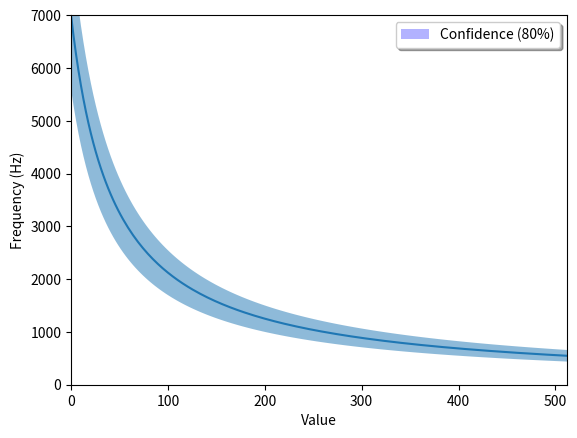

This chart was generated by the following Python code:
import matplotlib.pyplot as plt
import numpy as np

CONFIDENCE = 0.8

def value_to_frequency(value):
    return 1/(1.4*value*6*(10**-9)*1000)

y = []
y_low = []
y_high = []
x = []
for i in range (17, 218):
    value_y = value_to_frequency(i)
    y.append(value_y)
    y_low.append(value_y*CONFIDENCE)
    y_high.append(value_y*(2-CONFIDENCE))

    x.append((i-17)*(512.00)/(217-17))

fig, ax = plt.subplots(1, sharex=True, sharey=True)

ax.fill_between(x, y_low, y_high, alpha=0.5, label='Confidence 80%')
ax.plot(x, y)

b1 = plt.bar(np.array([1,2])-.2,
             2*np.array([2,1]),
             0.4,
             color='b',
             bottom=np.array([10,8])-np.array([2,1]),
             alpha=0.3) 
plt.legend([b1[0]], ['Confidence (80%)'], shadow=True, fancybox=True, numpoints=1) 

plt.axis([0, 512, 0, y[0]])
plt.ylabel('Frequency (Hz)')
plt.xlabel('Value')
plt.show()
